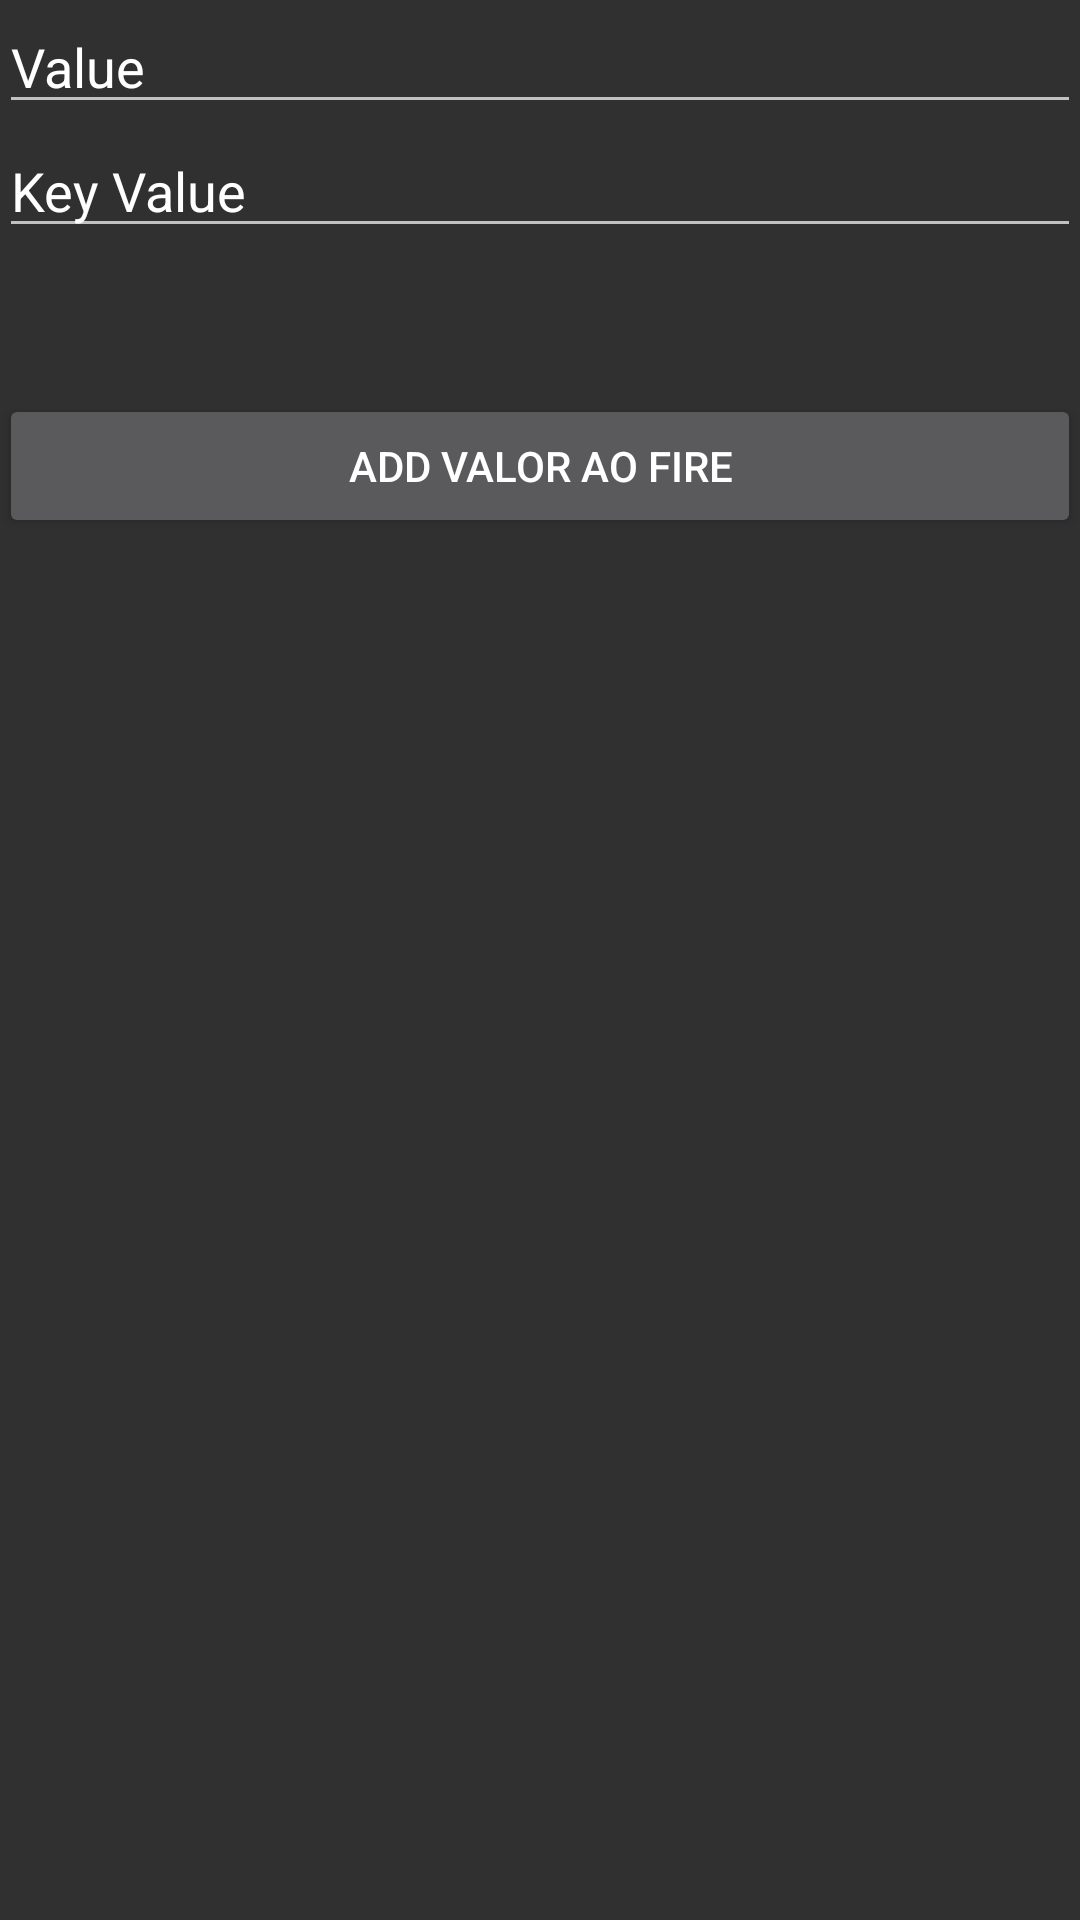

This screen was rendered from an Android layout file. Write that file and the resources it references.
<!-- AndroidManifest.xml: application theme AppTheme -->
<!-- res/layout/activity_fire.xml -->
<?xml version="1.0" encoding="utf-8"?>
<RelativeLayout xmlns:android="http://schemas.android.com/apk/res/android"
    xmlns:tools="http://schemas.android.com/tools"
    android:layout_width="match_parent"
    android:layout_height="match_parent"
    android:paddingBottom="@dimen/activity_vertical_margin"
    android:paddingLeft="@dimen/activity_horizontal_margin"
    android:paddingRight="@dimen/activity_horizontal_margin"
    android:paddingTop="@dimen/activity_vertical_margin"
    tools:context="com.projetodoertheia.a5cta.FirebaseDados.FireActivity">

    <Button
        android:layout_width="match_parent"
        android:layout_height="wrap_content"
        android:text="ADD Valor ao Fire"
        android:id="@+id/addString"
        android:layout_marginTop="90dp"
        android:layout_below="@+id/edt_valorFire"
        android:layout_alignParentLeft="true"
        android:layout_alignParentStart="true" />

    <EditText
        android:layout_width="match_parent"
        android:layout_height="wrap_content"
        android:inputType="textPersonName"
        android:text="Value"
        android:ems="10"
        android:id="@+id/edt_valorFire"
        android:layout_alignParentTop="true"
        android:layout_alignParentLeft="true"
        android:layout_alignParentStart="true" />

    <EditText
        android:layout_width="match_parent"
        android:layout_height="wrap_content"
        android:inputType="textPersonName"
        android:text="Key Value"
        android:ems="10"
        android:id="@+id/edt_KeyValueFire"
        android:layout_below="@+id/edt_valorFire"
        android:layout_alignParentLeft="true"
        android:layout_alignParentStart="true" />

</RelativeLayout>
<!-- resources referenced by this layout -->
<resources>
  <style name="AppTheme" parent="Theme.AppCompat.NoActionBar">
          
          <item name="colorPrimary">@color/colorPrimary</item>
          <item name="colorPrimaryDark">@color/colorPrimary</item>
          <item name="colorAccent">@color/colorPrimary</item>
          
          
  
      </style>
  <color name="colorPrimary">#01579b</color>
</resources>
